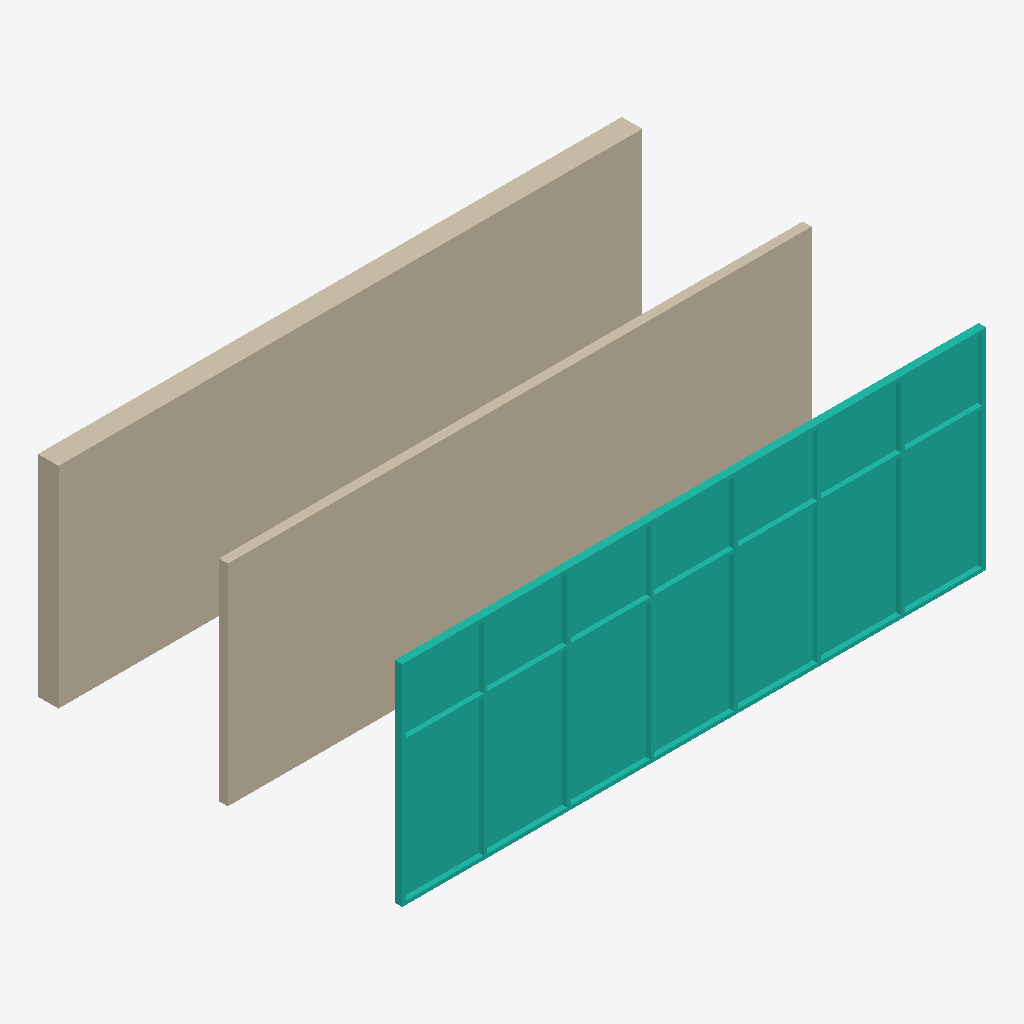
Isometric view of an IFC building model (IFC-SPF (STEP), schema IFC2X3, length unit metre), seen from the south-west, elements coloured by IFC class: 2 walls (beige), 1 curtain wall (teal).
Extent 10.0 m × 6.2 m × 3.6 m (x, y, z). Storeys (2): Level 1 at 0.00 m; Level 2 at 3.60 m. Elements (3): 2 IfcWallStandardCase, 1 IfcCurtainWall.

HEADER;
FILE_DESCRIPTION(('ViewDefinition [CoordinationView_V2.0]','RevitIdentifiers [VersionGUID: e2f04df3-e7a2-4207-b2de-29835fe5d5ef, NumberOfSaves: 20]','ExchangeRequirement [Architecture]','CoordinateReference [CoordinateBase: Shared Coordinates]'),'2;1');
FILE_NAME('Project Number','2024-06-26T15:56:13+01:00',(''),(''),'ODA SDAI 22.12','Autodesk Revit 23.1.30.97 (ENU) - IFC 23.3.1.0','');
FILE_SCHEMA(('IFC2X3'));
ENDSEC;
DATA;
#104=IFCPROJECT('3G_CpQ9p95WuQez_KCDKR0',#18,'Project Number',$,$,'Project Name','Project Status',(#99),#96);
#119=IFCSITE('3G_CpQ9p95WuQez_KCDKR2',#18,'Default',$,$,#118,$,$,.ELEMENT.,(42,21,31,181945),(-71,-3,-24,-263305),0.0,$,$);
#109=IFCBUILDING('3G_CpQ9p95WuQez_KCDKR1',#18,'',$,$,#107,$,'',.ELEMENT.,$,$,#108);
#112=IFCBUILDINGSTOREY('2JF4e6axWHqu3u0C1FZlmi',#18,'Level 1',$,'Level:1/4" Head',#111,$,'Level 1',.ELEMENT.,0.0);
#116=IFCBUILDINGSTOREY('1ikpL435zCYA4QPkDWyd0I',#18,'Level 2',$,'Level:1/4" Head',#115,$,'Level 2',.ELEMENT.,3.599999999999996);
#238=IFCCURTAINWALL('1ikpL435zCYA4QPkDWydy1',#18,'Curtain Wall:Storefront:375216',$,'Curtain Wall:Storefront',#237,$,'375216');
#138=IFCWALLSTANDARDCASE('1ikpL435zCYA4QPkDWyd7c',#18,'Basic Wall:Exterior - Brick on Mtl. Stud:374615',$,'Basic Wall:Exterior - Brick on Mtl. Stud',#122,#137,'374615');
#216=IFCWALLSTANDARDCASE('1ikpL435zCYA4QPkDWyd4L',#18,'Basic Wall:Generic - 6":374692',$,'Basic Wall:Generic - 6"',#200,#215,'374692');
ENDSEC;
